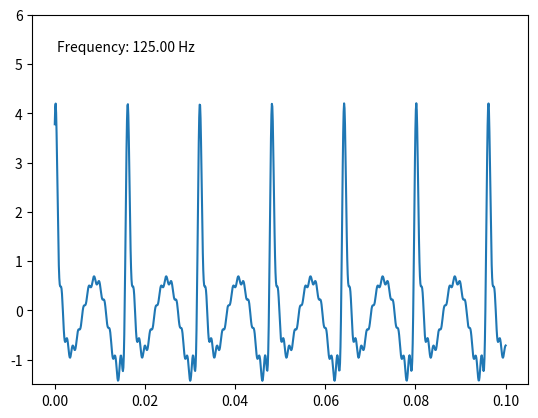

The script that saved this image:
import numpy as np
import matplotlib.pyplot as plt
import matplotlib.animation as animation

# Define the parameters
rpm = 2500
int_frequency = 3 * rpm / 60  # Convert rpm to Hz
omega = 2 * np.pi * int_frequency  # Angular frequency

# Time array
t = np.linspace(0, 0.1, 1000)  # Zoom in by reducing the time range

# Define the waves with harmonics
def generate_wave(t, omega, phase, harmonics=6):
    wave = np.zeros_like(t)
    for n in range(1, harmonics + 1):
        wave+= (1/n) * np.sin(n * omega * t + phase)
        wave += (1/(n+0.5) * np.sin((n+0.5) * omega * t + phase))
    return wave

wave1 = generate_wave(t, omega, 0)

# Create the figure and axis
fig, ax = plt.subplots()
line1, = ax.plot(t, wave1, label='Wave 1')

# Add the frequency text annotation
frequency_text = ax.text(0.05, 0.9, '', transform=ax.transAxes)
ax.set_ylim(-1.5, 6)
# Update function for animation
def update(frame):
    global wave1, wave2, wave3, wave_sum
    frequency = int_frequency * (1 - 0.001 * frame)
    amplitude = 1 - 0.001 * frame
    omega = 2 * np.pi * frequency
    wave1 = amplitude *generate_wave(t, omega,(1/3)*np.pi)
    line1.set_ydata(wave1)

    # Update the frequency text annotation
    frequency_text.set_text(f'Frequency: {frequency:.2f} Hz')

    return line1, frequency_text

# Create the animation
ani = animation.FuncAnimation(fig, update, frames=1000, interval=200, blit=True)

# Add the frequency text annotation
frequency_text = ax.text(0.05, 0.9, '', transform=ax.transAxes)


# Pause the animation
#ani.event_source.stop()

# Display the animation
plt.show()
